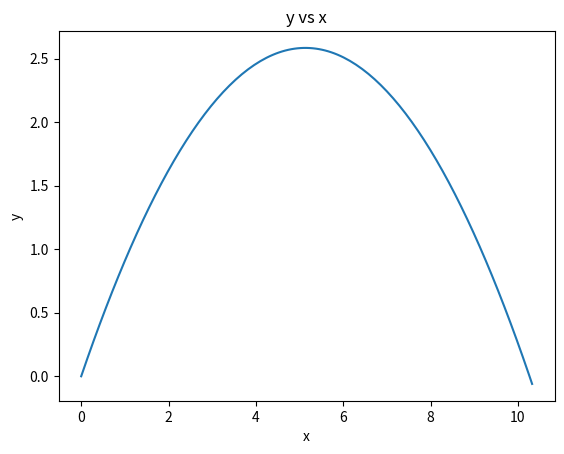

This figure's Python source:
vinit = 10 # m/s
theta0 = 45 # degrees
dt = 0.01 # seconds

print("Simulating projectile motion with params:")
print("(vinit,theta0,dt)=(%7.2lf,%7.2f,%7.2f)" % (vinit,theta0,dt))

from matplotlib import pyplot as plt
from math import sin,cos,pi
import numpy as np

# initial coordinate values: position and velocity 
#  x y          vx                         vy
y0=[0.,0.,vinit*cos(theta0*pi/180),vinit*sin(theta0*pi/180)]
# acceleration due to gravity
g=9.81  # m/s^2

# the functions = derivatives of the coortinates wrt t
def f0(t,y):
    return y[2]  # v_x
def f1(t,y):
    return y[3]  # v_y
def f2(t,y):
    return 0     # acceleration in x
def f3(t,y):
    return -g    # acceleration in y

t=[0]   # keep track of steps in time
y=y0[:] # copy the starting coordinates
trajectory=np.asarray([y0]) # store trajectory

# propagate our projectile
while y[1]>=0:
    y[0]= y[0]+f0(t[-1],y)*dt
    y[1]= y[1]+f1(t[-1],y)*dt
    y[2]= y[2]+f2(t[-1],y)*dt
    y[3]= y[3]+f3(t[-1],y)*dt
    t.append(t[-1]+dt)
    trajectory=np.append(trajectory,[y],axis=0)

# get trajectories for each coordinate
sx = trajectory[:,0] 
sy = trajectory[:,1]
vx = trajectory[:,2]
vy = trajectory[:,3]

plt.plot(sx, sy)
plt.title("y vs x"),plt.xlabel("x"),plt.ylabel("y");

